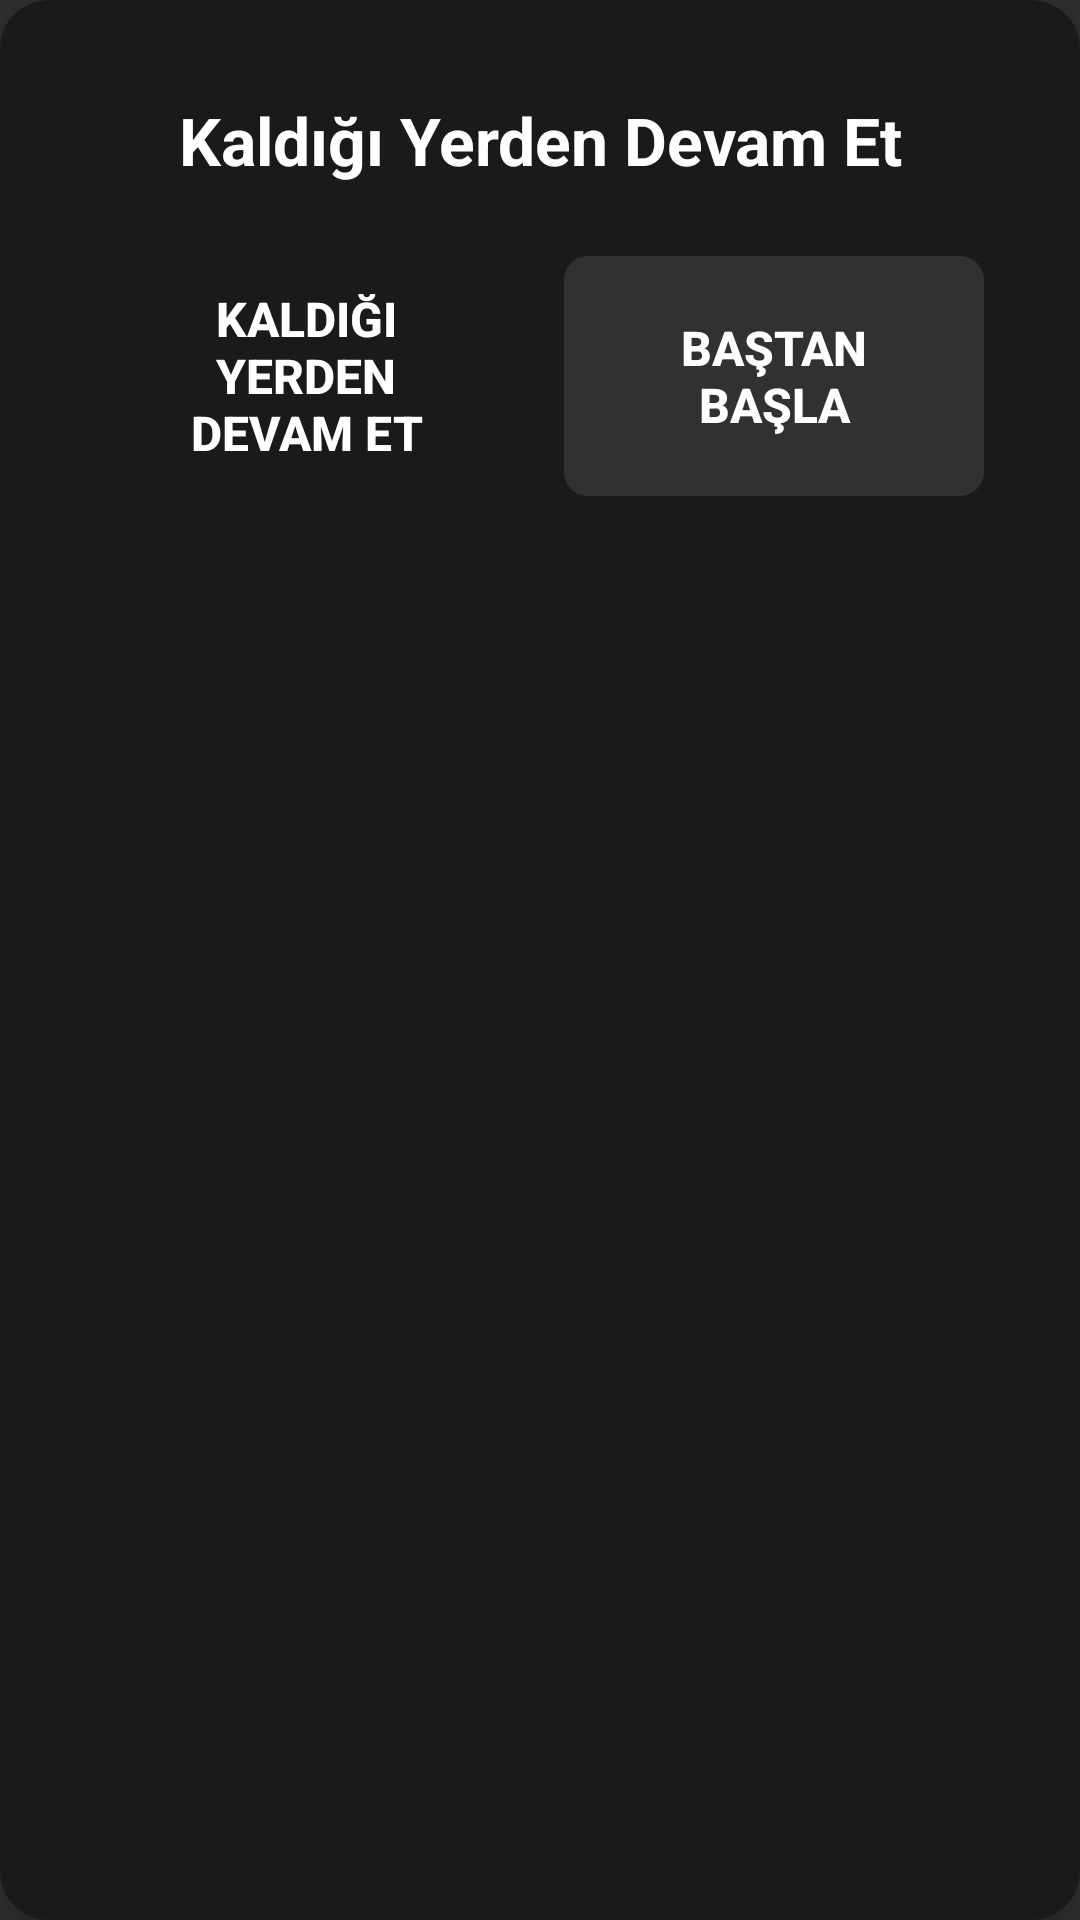

Produce the Android XML layout that renders to this screen, including the resource entries it uses.
<!-- AndroidManifest.xml: application theme Theme.Leanback -->
<!-- res/layout/dialog_resume_playback.xml -->
<?xml version="1.0" encoding="utf-8"?>
<androidx.cardview.widget.CardView
    xmlns:android="http://schemas.android.com/apk/res/android"
    xmlns:app="http://schemas.android.com/apk/res-auto"
    android:layout_width="550dp"
    android:layout_height="wrap_content"
    android:layout_gravity="center"
    app:cardCornerRadius="16dp"
    app:cardBackgroundColor="#F21A1A1A"
    app:cardElevation="8dp"
    app:cardUseCompatPadding="false">
    
    
    <LinearLayout
        android:layout_width="match_parent"
        android:layout_height="wrap_content"
        android:orientation="vertical"
        android:padding="32dp">
        
        
        <TextView
            android:layout_width="match_parent"
            android:layout_height="wrap_content"
            android:text="@string/dialog_resume_playback_title"
            android:textSize="22sp"
            android:textColor="#FFFFFF"
            android:textStyle="bold"
            android:gravity="center"
            android:layout_marginBottom="24dp" />
        
        
        <LinearLayout
            android:layout_width="match_parent"
            android:layout_height="wrap_content"
            android:orientation="horizontal"
            android:gravity="center"
            android:weightSum="2">
            
            <Button
                android:id="@+id/btnResumeFromPosition"
                android:layout_width="0dp"
                android:layout_height="80dp"
                android:layout_weight="1"
                android:layout_marginEnd="8dp"
                android:text="@string/btn_resume_from_position"
                android:gravity="center"
                android:paddingStart="24dp"
                android:paddingEnd="24dp"
                android:background="@drawable/navyfocus_selector"
                android:textColor="@android:color/white"
                android:textSize="16sp"
                android:textStyle="bold"
                android:focusable="true"
                android:clickable="true"
                android:focusableInTouchMode="true" />
            
            <Button
                android:id="@+id/btnStartFromBeginning"
                android:layout_width="0dp"
                android:layout_height="80dp"
                android:layout_weight="1"
                android:layout_marginStart="8dp"
                android:text="@string/btn_start_from_beginning"
                android:gravity="center"
                android:paddingStart="24dp"
                android:paddingEnd="24dp"
                android:background="@drawable/second_focus_selector"
                android:textColor="@android:color/white"
                android:textSize="16sp"
                android:textStyle="bold"
                android:focusable="true"
                android:clickable="true"
                android:focusableInTouchMode="true" />
            
        </LinearLayout>
        
    </LinearLayout>
    
</androidx.cardview.widget.CardView>
<!-- resources referenced by this layout -->
<resources>
  <!-- drawable navyfocus_selector (drawable) -->
  <?xml version="1.0" encoding="utf-8"?>
  <selector xmlns:android="http://schemas.android.com/apk/res/android">
      <item android:state_focused="true" android:drawable="@drawable/navyfocus_border" />
      <item android:drawable="@android:color/transparent" />
  </selector>
  <!-- drawable second_focus_selector (drawable) -->
  <?xml version="1.0" encoding="utf-8"?>
  <selector xmlns:android="http://schemas.android.com/apk/res/android">
      <item android:state_focused="true" android:drawable="@drawable/button_resume_focus_background" />
      <item android:drawable="@drawable/button_normal_background" />
  </selector>
  <string name="btn_resume_from_position">Kaldığı Yerden Devam Et</string>
  <string name="btn_start_from_beginning">Baştan Başla</string>
  <string name="dialog_resume_playback_title">Kaldığı Yerden Devam Et</string>
  <style name="Theme.Leanback" parent="Theme.AppCompat.NoActionBar">
          <item name="android:windowBackground">@android:color/black</item>
          
          <item name="android:windowFullscreen">true</item>
          <item name="android:windowContentOverlay">@null</item>
          <item name="android:windowNoTitle">true</item>
          <item name="android:windowActionBar">false</item>
      </style>
  <!-- drawable button_resume_focus_background (drawable) -->
  <?xml version="1.0" encoding="utf-8"?>
  <layer-list xmlns:android="http://schemas.android.com/apk/res/android">
      
      <item>
          <shape android:shape="rectangle">
              <corners android:radius="8dp" />
              <solid android:color="#1AFFFFFF" />
          </shape>
      </item>
      
      <item>
          <shape android:shape="rectangle">
              <corners android:radius="8dp" />
              <stroke
                  android:width="2dp"
                  android:color="@color/category_selected" />
              <solid android:color="@android:color/transparent" />
          </shape>
      </item>
  </layer-list>
  <!-- drawable button_normal_background (drawable) -->
  <?xml version="1.0" encoding="utf-8"?>
  <shape xmlns:android="http://schemas.android.com/apk/res/android"
      android:shape="rectangle">
      <corners android:radius="8dp" />
      <solid android:color="#1AFFFFFF" />  
  </shape>
  <color name="category_selected">#D4AF37</color>
</resources>
